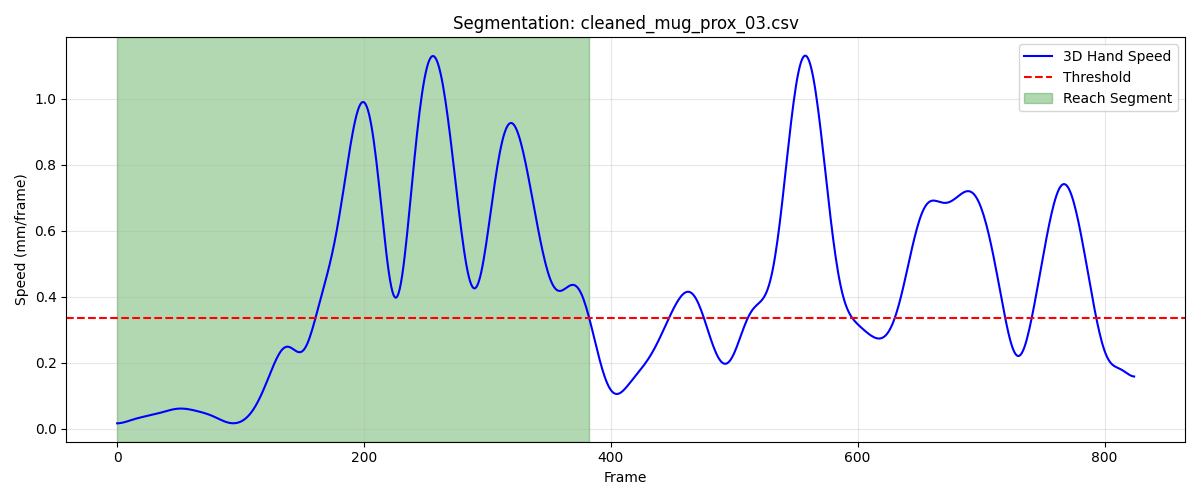

The table this chart was drawn from, first rows:
frame, sub_frame, shoulderr_x, shoulderr_y, shoulderr_z, humr1_x, humr1_y, humr1_z, humr2_x, humr2_y, humr2_z, humr3_x, humr3_y, humr3_z, humr4_x, humr4_y, humr4_z, humr5_x, humr5_y, humr5_z, humr6_x, humr6_y, humr6_z, humr7_x
1, 0, 181.1, -511.9, 572.2, 227.5, -469.4, 431.9, 236, -459.6, 360.3, 234.1, -521.2, 426.2, 177.6, -433.1, 411.3, 233.9, -522.8, 367.2, 192.1, -439.4, 357.1, 211.5
2, 0, 181.1, -511.9, 572.2, 227.5, -469.3, 431.9, 236, -459.5, 360.3, 234.1, -521.1, 426.2, 177.6, -433, 411.3, 233.9, -522.8, 367.2, 192.1, -439.3, 357.1, 211.5
3, 0, 181.1, -511.8, 572.2, 227.5, -469.2, 431.9, 236, -459.5, 360.3, 234.1, -521, 426.2, 177.6, -432.9, 411.3, 234, -522.7, 367.2, 192.1, -439.2, 357.1, 211.5
4, 0, 181.1, -511.7, 572.1, 227.5, -469.2, 431.9, 236, -459.4, 360.3, 234.1, -521, 426.2, 177.6, -432.9, 411.3, 234, -522.6, 367.2, 192.2, -439.1, 357.1, 211.5
5, 0, 181.1, -511.6, 572.1, 227.5, -469.1, 431.9, 236, -459.3, 360.3, 234.2, -520.9, 426.2, 177.6, -432.8, 411.3, 234, -522.6, 367.2, 192.2, -439, 357.1, 211.5
6, 0, 181.1, -511.5, 572.1, 227.5, -469, 431.8, 236, -459.3, 360.3, 234.2, -520.8, 426.2, 177.6, -432.7, 411.3, 234, -522.5, 367.2, 192.2, -438.9, 357, 211.5
7, 0, 181.1, -511.4, 572.1, 227.5, -468.9, 431.8, 236, -459.2, 360.3, 234.2, -520.8, 426.2, 177.6, -432.6, 411.3, 234, -522.5, 367.2, 192.3, -438.9, 357, 211.5
8, 0, 181.2, -511.3, 572.1, 227.5, -468.9, 431.8, 236, -459.1, 360.2, 234.2, -520.7, 426.2, 177.6, -432.6, 411.2, 234.1, -522.4, 367.2, 192.3, -438.8, 357, 211.5
9, 0, 181.2, -511.3, 572.1, 227.5, -468.8, 431.8, 236, -459.1, 360.2, 234.2, -520.6, 426.2, 177.6, -432.5, 411.2, 234.1, -522.3, 367.2, 192.3, -438.7, 357, 211.5
10, 0, 181.2, -511.2, 572.1, 227.5, -468.7, 431.8, 236, -459, 360.2, 234.2, -520.6, 426.2, 177.6, -432.4, 411.2, 234.1, -522.3, 367.2, 192.3, -438.6, 357, 211.5
11, 0, 181.2, -511.1, 572.1, 227.5, -468.7, 431.8, 236.1, -459, 360.2, 234.2, -520.5, 426.1, 177.6, -432.4, 411.2, 234.1, -522.2, 367.2, 192.4, -438.6, 357, 211.5
12, 0, 181.2, -511, 572.1, 227.6, -468.6, 431.8, 236.1, -458.9, 360.2, 234.2, -520.4, 426.1, 177.6, -432.3, 411.2, 234.1, -522.2, 367.2, 192.4, -438.5, 357, 211.5
13, 0, 181.3, -511, 572.1, 227.6, -468.5, 431.8, 236.1, -458.8, 360.2, 234.2, -520.4, 426.1, 177.7, -432.2, 411.2, 234.1, -522.1, 367.2, 192.4, -438.5, 357, 211.6
14, 0, 181.3, -510.9, 572.1, 227.6, -468.5, 431.8, 236.1, -458.8, 360.2, 234.3, -520.3, 426.1, 177.7, -432.2, 411.2, 234.1, -522, 367.2, 192.4, -438.4, 357, 211.6
15, 0, 181.3, -510.8, 572.1, 227.6, -468.4, 431.8, 236.1, -458.7, 360.2, 234.3, -520.2, 426.1, 177.7, -432.1, 411.2, 234.1, -522, 367.2, 192.4, -438.3, 357, 211.6
16, 0, 181.3, -510.8, 572.1, 227.6, -468.4, 431.7, 236.1, -458.7, 360.2, 234.3, -520.2, 426.1, 177.7, -432.1, 411.2, 234.2, -521.9, 367.2, 192.5, -438.3, 357, 211.6
17, 0, 181.4, -510.7, 572.1, 227.7, -468.3, 431.7, 236.2, -458.6, 360.2, 234.3, -520.1, 426.1, 177.7, -432, 411.2, 234.2, -521.9, 367.2, 192.5, -438.2, 357, 211.6
18, 0, 181.4, -510.6, 572.1, 227.7, -468.2, 431.7, 236.2, -458.6, 360.1, 234.3, -520, 426.1, 177.7, -432, 411.2, 234.2, -521.8, 367.2, 192.5, -438.2, 357, 211.6
19, 0, 181.4, -510.6, 572.1, 227.7, -468.2, 431.7, 236.2, -458.5, 360.1, 234.4, -520, 426.1, 177.8, -431.9, 411.1, 234.2, -521.8, 367.2, 192.5, -438.1, 357, 211.6
20, 0, 181.4, -510.5, 572.1, 227.7, -468.1, 431.7, 236.2, -458.5, 360.1, 234.4, -519.9, 426.1, 177.8, -431.8, 411.1, 234.2, -521.7, 367.2, 192.5, -438.1, 356.9, 211.7
21, 0, 181.5, -510.4, 572.1, 227.8, -468.1, 431.7, 236.2, -458.4, 360.1, 234.4, -519.9, 426.1, 177.8, -431.8, 411.1, 234.2, -521.7, 367.2, 192.6, -438, 356.9, 211.7
22, 0, 181.5, -510.4, 572.1, 227.8, -468, 431.7, 236.3, -458.4, 360.1, 234.5, -519.8, 426.1, 177.8, -431.7, 411.1, 234.2, -521.6, 367.2, 192.6, -438, 356.9, 211.7
23, 0, 181.5, -510.3, 572.1, 227.8, -467.9, 431.7, 236.3, -458.3, 360.1, 234.5, -519.8, 426.1, 177.9, -431.7, 411.1, 234.3, -521.5, 367.2, 192.6, -437.9, 356.9, 211.7
24, 0, 181.6, -510.3, 572, 227.9, -467.9, 431.7, 236.3, -458.3, 360.1, 234.5, -519.7, 426.1, 177.9, -431.6, 411.1, 234.3, -521.5, 367.2, 192.6, -437.9, 356.9, 211.7
25, 0, 181.6, -510.2, 572, 227.9, -467.8, 431.7, 236.3, -458.2, 360.1, 234.6, -519.6, 426.1, 177.9, -431.6, 411.1, 234.3, -521.4, 367.1, 192.6, -437.8, 356.9, 211.8
26, 0, 181.6, -510.1, 572, 227.9, -467.8, 431.7, 236.3, -458.1, 360, 234.6, -519.6, 426.1, 177.9, -431.5, 411.1, 234.3, -521.4, 367.1, 192.6, -437.8, 356.9, 211.8
27, 0, 181.7, -510.1, 572, 227.9, -467.7, 431.6, 236.3, -458.1, 360, 234.7, -519.5, 426, 177.9, -431.5, 411, 234.4, -521.3, 367.1, 192.7, -437.7, 356.8, 211.8
28, 0, 181.7, -510, 572, 228, -467.6, 431.6, 236.4, -458, 360.0, 234.7, -519.5, 426, 177.9, -431.4, 411, 234.4, -521.3, 367.1, 192.7, -437.7, 356.8, 211.8
29, 0, 181.7, -509.9, 572, 228, -467.6, 431.6, 236.4, -458, 360, 234.7, -519.4, 426, 178, -431.4, 411, 234.4, -521.2, 367.1, 192.7, -437.6, 356.8, 211.8
30, 0, 181.8, -509.9, 572, 228, -467.5, 431.6, 236.4, -457.9, 360, 234.8, -519.3, 426, 178, -431.3, 411, 234.5, -521.1, 367, 192.7, -437.6, 356.8, 211.9
31, 0, 181.8, -509.8, 572, 228, -467.5, 431.6, 236.4, -457.9, 359.9, 234.8, -519.3, 426, 178, -431.3, 411, 234.5, -521.1, 367, 192.7, -437.6, 356.8, 211.9
32, 0, 181.8, -509.7, 571.9, 228, -467.4, 431.5, 236.4, -457.8, 359.9, 234.9, -519.2, 426, 178, -431.2, 410.9, 234.5, -521, 367, 192.7, -437.5, 356.8, 211.9
33, 0, 181.9, -509.7, 571.9, 228, -467.3, 431.5, 236.4, -457.7, 359.9, 234.9, -519.2, 425.9, 178, -431.2, 410.9, 234.5, -521, 367, 192.7, -437.5, 356.7, 211.9
34, 0, 181.9, -509.6, 571.9, 228.1, -467.3, 431.5, 236.4, -457.7, 359.9, 234.9, -519.1, 425.9, 178.1, -431.1, 410.9, 234.6, -520.9, 367, 192.8, -437.4, 356.7, 211.9
35, 0, 182, -509.5, 571.9, 228.1, -467.2, 431.5, 236.5, -457.6, 359.9, 234.9, -519.1, 425.9, 178.1, -431.1, 410.9, 234.6, -520.9, 367, 192.8, -437.4, 356.7, 211.9
36, 0, 182, -509.5, 571.9, 228.1, -467.2, 431.5, 236.5, -457.6, 359.8, 235, -519, 425.9, 178.1, -431, 410.8, 234.6, -520.8, 366.9, 192.8, -437.3, 356.7, 212
37, 0, 182, -509.4, 571.9, 228.1, -467.1, 431.5, 236.5, -457.5, 359.8, 235, -519, 425.9, 178.1, -431, 410.8, 234.6, -520.8, 366.9, 192.8, -437.3, 356.7, 212
38, 0, 182, -509.3, 571.9, 228.1, -467.1, 431.4, 236.5, -457.5, 359.8, 235, -518.9, 425.8, 178.1, -430.9, 410.8, 234.6, -520.7, 366.9, 192.8, -437.2, 356.7, 212
39, 0, 182.1, -509.3, 571.8, 228.1, -467, 431.4, 236.5, -457.4, 359.8, 235, -518.9, 425.8, 178.1, -430.9, 410.8, 234.6, -520.6, 366.9, 192.8, -437.2, 356.7, 212
40, 0, 182.1, -509.2, 571.8, 228.2, -467, 431.4, 236.5, -457.4, 359.7, 235, -518.8, 425.8, 178.1, -430.8, 410.8, 234.7, -520.6, 366.9, 192.8, -437.1, 356.6, 212
41, 0, 182.1, -509.2, 571.8, 228.2, -466.9, 431.4, 236.6, -457.3, 359.7, 235, -518.8, 425.8, 178.2, -430.8, 410.7, 234.7, -520.5, 366.9, 192.8, -437.1, 356.6, 212
42, 0, 182.2, -509.1, 571.8, 228.2, -466.9, 431.4, 236.6, -457.3, 359.7, 235.1, -518.7, 425.8, 178.2, -430.7, 410.7, 234.7, -520.5, 366.8, 192.8, -437, 356.6, 212
43, 0, 182.2, -509.1, 571.8, 228.2, -466.8, 431.3, 236.6, -457.2, 359.7, 235.1, -518.7, 425.7, 178.2, -430.7, 410.7, 234.7, -520.4, 366.8, 192.8, -437, 356.6, 212
44, 0, 182.2, -509, 571.8, 228.2, -466.7, 431.3, 236.6, -457.2, 359.7, 235.1, -518.6, 425.7, 178.2, -430.6, 410.7, 234.7, -520.4, 366.8, 192.8, -436.9, 356.6, 212
45, 0, 182.2, -509, 571.8, 228.2, -466.7, 431.3, 236.6, -457.1, 359.6, 235.1, -518.6, 425.7, 178.2, -430.6, 410.7, 234.7, -520.3, 366.8, 192.8, -436.9, 356.6, 212
46, 0, 182.2, -508.9, 571.7, 228.2, -466.6, 431.3, 236.6, -457.1, 359.6, 235.1, -518.5, 425.7, 178.2, -430.5, 410.7, 234.7, -520.3, 366.8, 192.8, -436.8, 356.5, 212
47, 0, 182.3, -508.9, 571.7, 228.2, -466.6, 431.3, 236.6, -457, 359.6, 235.2, -518.5, 425.7, 178.2, -430.5, 410.6, 234.7, -520.2, 366.8, 192.8, -436.8, 356.5, 212
48, 0, 182.3, -508.8, 571.7, 228.2, -466.5, 431.2, 236.6, -457, 359.6, 235.2, -518.4, 425.7, 178.2, -430.4, 410.6, 234.7, -520.2, 366.7, 192.8, -436.7, 356.5, 212.0
49, 0, 182.3, -508.8, 571.7, 228.2, -466.5, 431.2, 236.6, -456.9, 359.6, 235.2, -518.4, 425.6, 178.2, -430.4, 410.6, 234.6, -520.1, 366.7, 192.8, -436.7, 356.5, 212
50, 0, 182.3, -508.8, 571.7, 228.2, -466.4, 431.2, 236.6, -456.9, 359.5, 235.2, -518.3, 425.6, 178.2, -430.4, 410.6, 234.6, -520.1, 366.7, 192.8, -436.6, 356.5, 212
51, 0, 182.3, -508.7, 571.7, 228.2, -466.4, 431.2, 236.6, -456.8, 359.5, 235.2, -518.3, 425.6, 178.2, -430.3, 410.6, 234.6, -520, 366.7, 192.8, -436.6, 356.5, 212
52, 0, 182.3, -508.7, 571.7, 228.2, -466.4, 431.2, 236.6, -456.8, 359.5, 235.2, -518.2, 425.6, 178.2, -430.3, 410.6, 234.6, -520, 366.7, 192.8, -436.5, 356.5, 212
53, 0, 182.4, -508.6, 571.7, 228.2, -466.3, 431.2, 236.5, -456.7, 359.5, 235.2, -518.2, 425.6, 178.2, -430.2, 410.6, 234.6, -519.9, 366.7, 192.8, -436.5, 356.5, 212
54, 0, 182.4, -508.6, 571.7, 228.2, -466.3, 431.2, 236.5, -456.7, 359.5, 235.2, -518.1, 425.6, 178.2, -430.2, 410.6, 234.6, -519.9, 366.6, 192.8, -436.4, 356.4, 211.9
55, 0, 182.4, -508.6, 571.7, 228.2, -466.2, 431.1, 236.5, -456.6, 359.5, 235.2, -518.1, 425.6, 178.2, -430.2, 410.6, 234.6, -519.8, 366.6, 192.8, -436.4, 356.4, 211.9
56, 0, 182.4, -508.5, 571.7, 228.2, -466.2, 431.1, 236.5, -456.6, 359.5, 235.2, -518, 425.6, 178.2, -430.1, 410.6, 234.6, -519.8, 366.6, 192.8, -436.4, 356.4, 211.9
57, 0, 182.4, -508.5, 571.7, 228.2, -466.1, 431.1, 236.5, -456.5, 359.5, 235.2, -518, 425.6, 178.2, -430.1, 410.6, 234.6, -519.7, 366.6, 192.7, -436.3, 356.4, 211.9
58, 0, 182.4, -508.5, 571.7, 228.2, -466.1, 431.1, 236.5, -456.5, 359.5, 235.2, -517.9, 425.6, 178.2, -430, 410.6, 234.6, -519.7, 366.6, 192.7, -436.3, 356.4, 211.9
59, 0, 182.4, -508.4, 571.7, 228.2, -466.1, 431.1, 236.5, -456.4, 359.5, 235.1, -517.9, 425.5, 178.2, -430, 410.6, 234.6, -519.6, 366.6, 192.7, -436.2, 356.4, 211.9
60, 0, 182.4, -508.4, 571.7, 228.2, -466, 431.1, 236.5, -456.4, 359.5, 235.1, -517.8, 425.5, 178.2, -430, 410.6, 234.6, -519.6, 366.6, 192.7, -436.2, 356.4, 211.9
... 323 more rows
